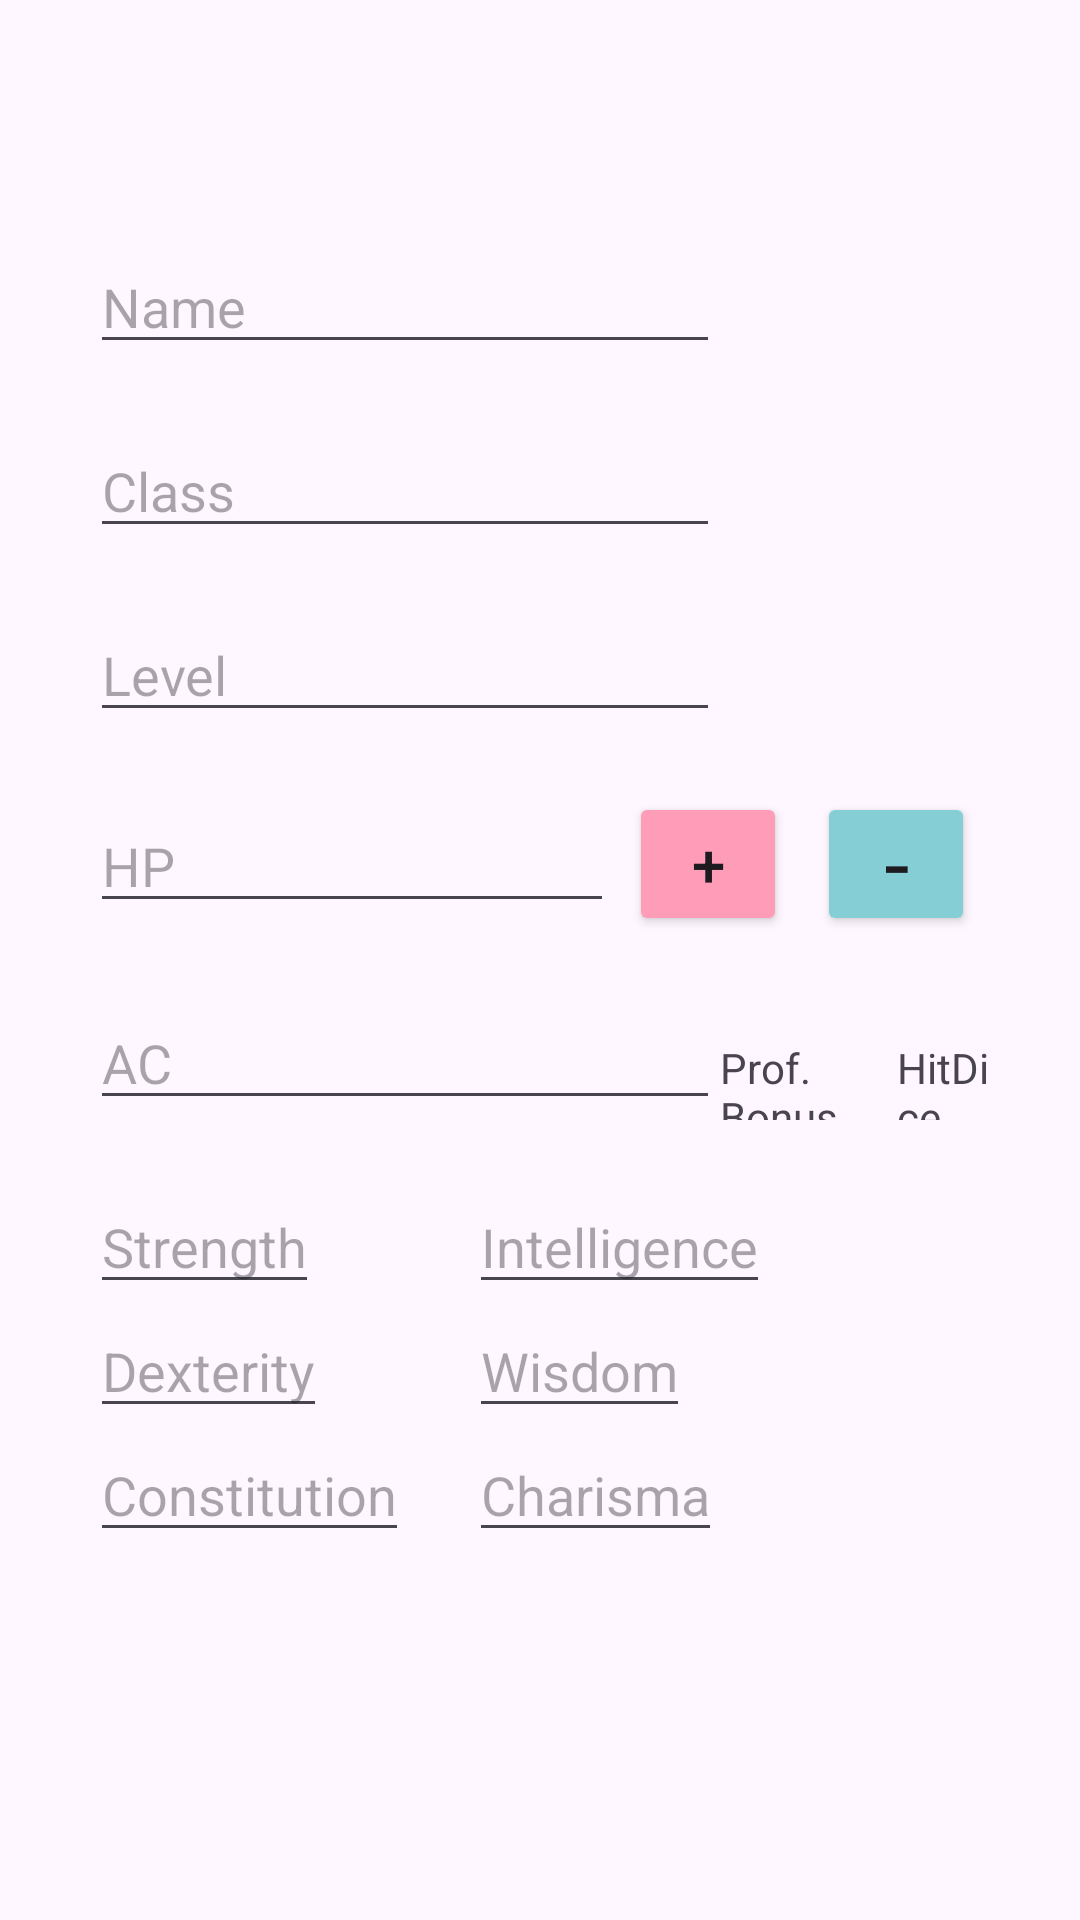

The Android layout XML behind this screen, and the referenced resources:
<!-- AndroidManifest.xml: application theme Theme.FindFamiliar -->
<!-- res/layout/fragment_character_info.xml -->
<?xml version="1.0" encoding="utf-8"?>
<androidx.constraintlayout.widget.ConstraintLayout xmlns:android="http://schemas.android.com/apk/res/android"
    xmlns:app="http://schemas.android.com/apk/res-auto"
    xmlns:tools="http://schemas.android.com/tools"
    android:id="@+id/constraintLayout"
    android:layout_width="match_parent"
    android:layout_height="match_parent"
    tools:context="NewCharacter.CharacterInfoFragment">

    



    <LinearLayout
        android:layout_width="match_parent"
        android:layout_height="match_parent"
        android:orientation="vertical"
        app:layout_constraintTop_toTopOf="parent"
        app:layout_constraintLeft_toLeftOf="parent"
        android:layout_marginTop="70dp"
        android:layout_marginBottom="20dp"
        android:layout_marginLeft="20dp"
        android:layout_marginRight="20dp"
        >

        <EditText
            android:id="@+id/nameEdit"
            android:layout_width="wrap_content"
            android:layout_height="wrap_content"
            android:layout_margin="10dp"
            android:ems="10"
            android:hint="Name"
            android:inputType="text" />

        <EditText
            android:id="@+id/classEdit"
            android:layout_width="wrap_content"
            android:layout_height="wrap_content"
            android:layout_margin="10dp"
            android:ems="10"
            android:hint="Class"
            android:inputType="text" />

        <EditText
            android:id="@+id/levelEdit"
            android:layout_width="wrap_content"
            android:layout_height="wrap_content"
            android:layout_margin="10dp"
            android:ems="10"
            android:hint="Level"
            android:inputType="number" />

        <LinearLayout
            android:id="@+id/healthLayout"
            android:layout_width="match_parent"
            android:layout_height="wrap_content"
            android:layout_margin="10dp"
            android:orientation="horizontal">

            <EditText
                android:id="@+id/hpEdit"
                android:layout_width="wrap_content"
                android:layout_height="wrap_content"
                android:layout_weight="1"
                android:ems="10"
                android:hint="HP"
                android:inputType="number" />

            <Button
                android:id="@+id/addHealthButton"
                android:layout_width="wrap_content"
                android:layout_height="wrap_content"
                android:layout_marginLeft="5dp"
                android:layout_marginRight="5dp"
                android:layout_weight="1"
                android:backgroundTint="@color/dark_pink"
                android:text="+"
                android:textSize="20sp" />

            <Button
                android:id="@+id/subtractHealthButton"
                android:layout_width="wrap_content"
                android:layout_height="wrap_content"
                android:layout_marginLeft="5dp"
                android:layout_marginRight="5dp"
                android:layout_weight="1"
                android:backgroundTint="@color/blue"
                android:text="-"
                android:textSize="20sp"
                android:textStyle="bold"
                android:typeface="monospace" />
        </LinearLayout>

        <LinearLayout
            android:id="@+id/rollInfoLayout"
            android:layout_width="match_parent"
            android:layout_height="wrap_content"
            android:orientation="horizontal"
            android:layout_margin="10dp"
            app:layout_constraintEnd_toEndOf="parent"
            app:layout_constraintTop_toBottomOf="@id/healthLayout">

            <EditText
                android:id="@+id/armorClassEdit"
                android:layout_width="wrap_content"
                android:layout_height="wrap_content"
                android:ems="10"
                android:hint="AC"
                android:inputType="number" />

            <TextView
                android:id="@+id/profBonusView"
                android:layout_width="wrap_content"
                android:layout_height="wrap_content"
                android:layout_weight="1"
                android:text="Prof. Bonus" />

            <TextView
                android:id="@+id/hitDiceButton"
                android:layout_width="wrap_content"
                android:layout_height="wrap_content"
                android:layout_weight="1"
                android:text="HitDice" />
        </LinearLayout>

        <LinearLayout
            android:id="@+id/statHolderColumnsLayout"
            android:layout_width="match_parent"
            android:layout_height="wrap_content"
            android:orientation="horizontal"
            >

            <LinearLayout
                android:id="@+id/statEntryHolderLeftLayout"
                android:layout_width="wrap_content"
                android:layout_height="wrap_content"
                android:orientation="vertical"
                android:layout_margin="10dp">

                <LinearLayout
                    android:id="@+id/statEntryLeftOneLayout"
                    android:layout_width="wrap_content"
                    android:layout_height="wrap_content"
                    android:orientation="horizontal">

                    

                    <EditText
                        android:id="@+id/strengthView"
                        android:layout_width="wrap_content"
                        android:layout_height="wrap_content"
                        android:layout_weight="1"
                        android:hint="Strength"
                        android:inputType="number" />

                </LinearLayout>

                <LinearLayout
                    android:id="@+id/statEntryLeftTwoLayout"
                    android:layout_width="wrap_content"
                    android:layout_height="wrap_content"
                    android:orientation="horizontal">

                    <EditText
                        android:id="@+id/dexterityView"
                        android:layout_width="wrap_content"
                        android:layout_height="wrap_content"
                        android:layout_weight="1"
                        android:hint="Dexterity"
                        android:inputType="number" />

                </LinearLayout>

                <LinearLayout
                    android:id="@+id/statEntryLeftThreeLayout"
                    android:layout_width="wrap_content"
                    android:layout_height="wrap_content"
                    android:orientation="horizontal">

                    <EditText
                        android:id="@+id/constitutionEdit"
                        android:layout_width="wrap_content"
                        android:layout_height="wrap_content"
                        android:layout_weight="1"
                        android:hint="Constitution"
                        android:inputType="number" />

                </LinearLayout>

            </LinearLayout>

            <LinearLayout
                android:id="@+id/statEntryHolderRightLayout"
                android:layout_width="wrap_content"
                android:layout_height="wrap_content"
                android:orientation="vertical"
                android:layout_margin="10dp">

                <LinearLayout
                    android:id="@+id/statEntryRightOneLayout"
                    android:layout_width="wrap_content"
                    android:layout_height="wrap_content"
                    android:orientation="horizontal">

                    <EditText
                        android:id="@+id/intelligenceEdit"
                        android:layout_width="wrap_content"
                        android:layout_height="wrap_content"
                        android:layout_weight="1"
                        android:hint="Intelligence"
                        android:inputType="number" />

                    </LinearLayout>

                    <LinearLayout
                        android:id="@+id/statEntryRightTwoLayout"
                        android:layout_width="wrap_content"
                        android:layout_height="wrap_content"
                        android:orientation="horizontal">

                        <EditText
                            android:id="@+id/wisdomEdit"
                            android:layout_width="wrap_content"
                            android:layout_height="wrap_content"
                            android:layout_weight="1"
                            android:hint="Wisdom"
                            android:inputType="number" />

                    </LinearLayout>

                    <LinearLayout
                        android:id="@+id/statEntryRightThreeLayout"
                        android:layout_width="wrap_content"
                        android:layout_height="wrap_content"
                        android:orientation="horizontal">

                        <EditText
                            android:id="@+id/charismaEdit"
                            android:layout_width="wrap_content"
                            android:layout_height="wrap_content"
                            android:layout_weight="1"
                            android:hint="Charisma"
                            android:inputType="number" />

                    </LinearLayout>

                </LinearLayout>

            </LinearLayout>

        </LinearLayout>

</androidx.constraintlayout.widget.ConstraintLayout>
<!-- resources referenced by this layout -->
<resources>
  <color name="blue">#86ced5</color>
  <color name="dark_pink">#ff9cb7</color>
  <style name="Theme.FindFamiliar" parent="Base.Theme.FindFamiliar" />
  <style name="Base.Theme.FindFamiliar" parent="Theme.Material3.DayNight.NoActionBar">
          
          
      </style>
</resources>
